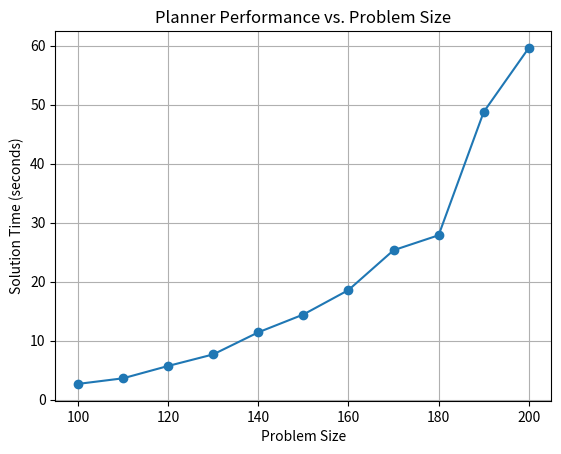

Source code (Python):
import matplotlib.pyplot as plt

sizes = [100, 110, 120, 130, 140, 150, 160, 170, 180, 190, 200]
times = [2.66, 3.61, 5.70, 7.66, 11.40,
         14.42, 18.56, 25.31, 27.85, 48.74, 59.59]

plt.plot(sizes, times, marker='o')
plt.xlabel("Problem Size")
plt.ylabel("Solution Time (seconds)")
plt.title("Planner Performance vs. Problem Size")
plt.grid(True)
plt.show()
